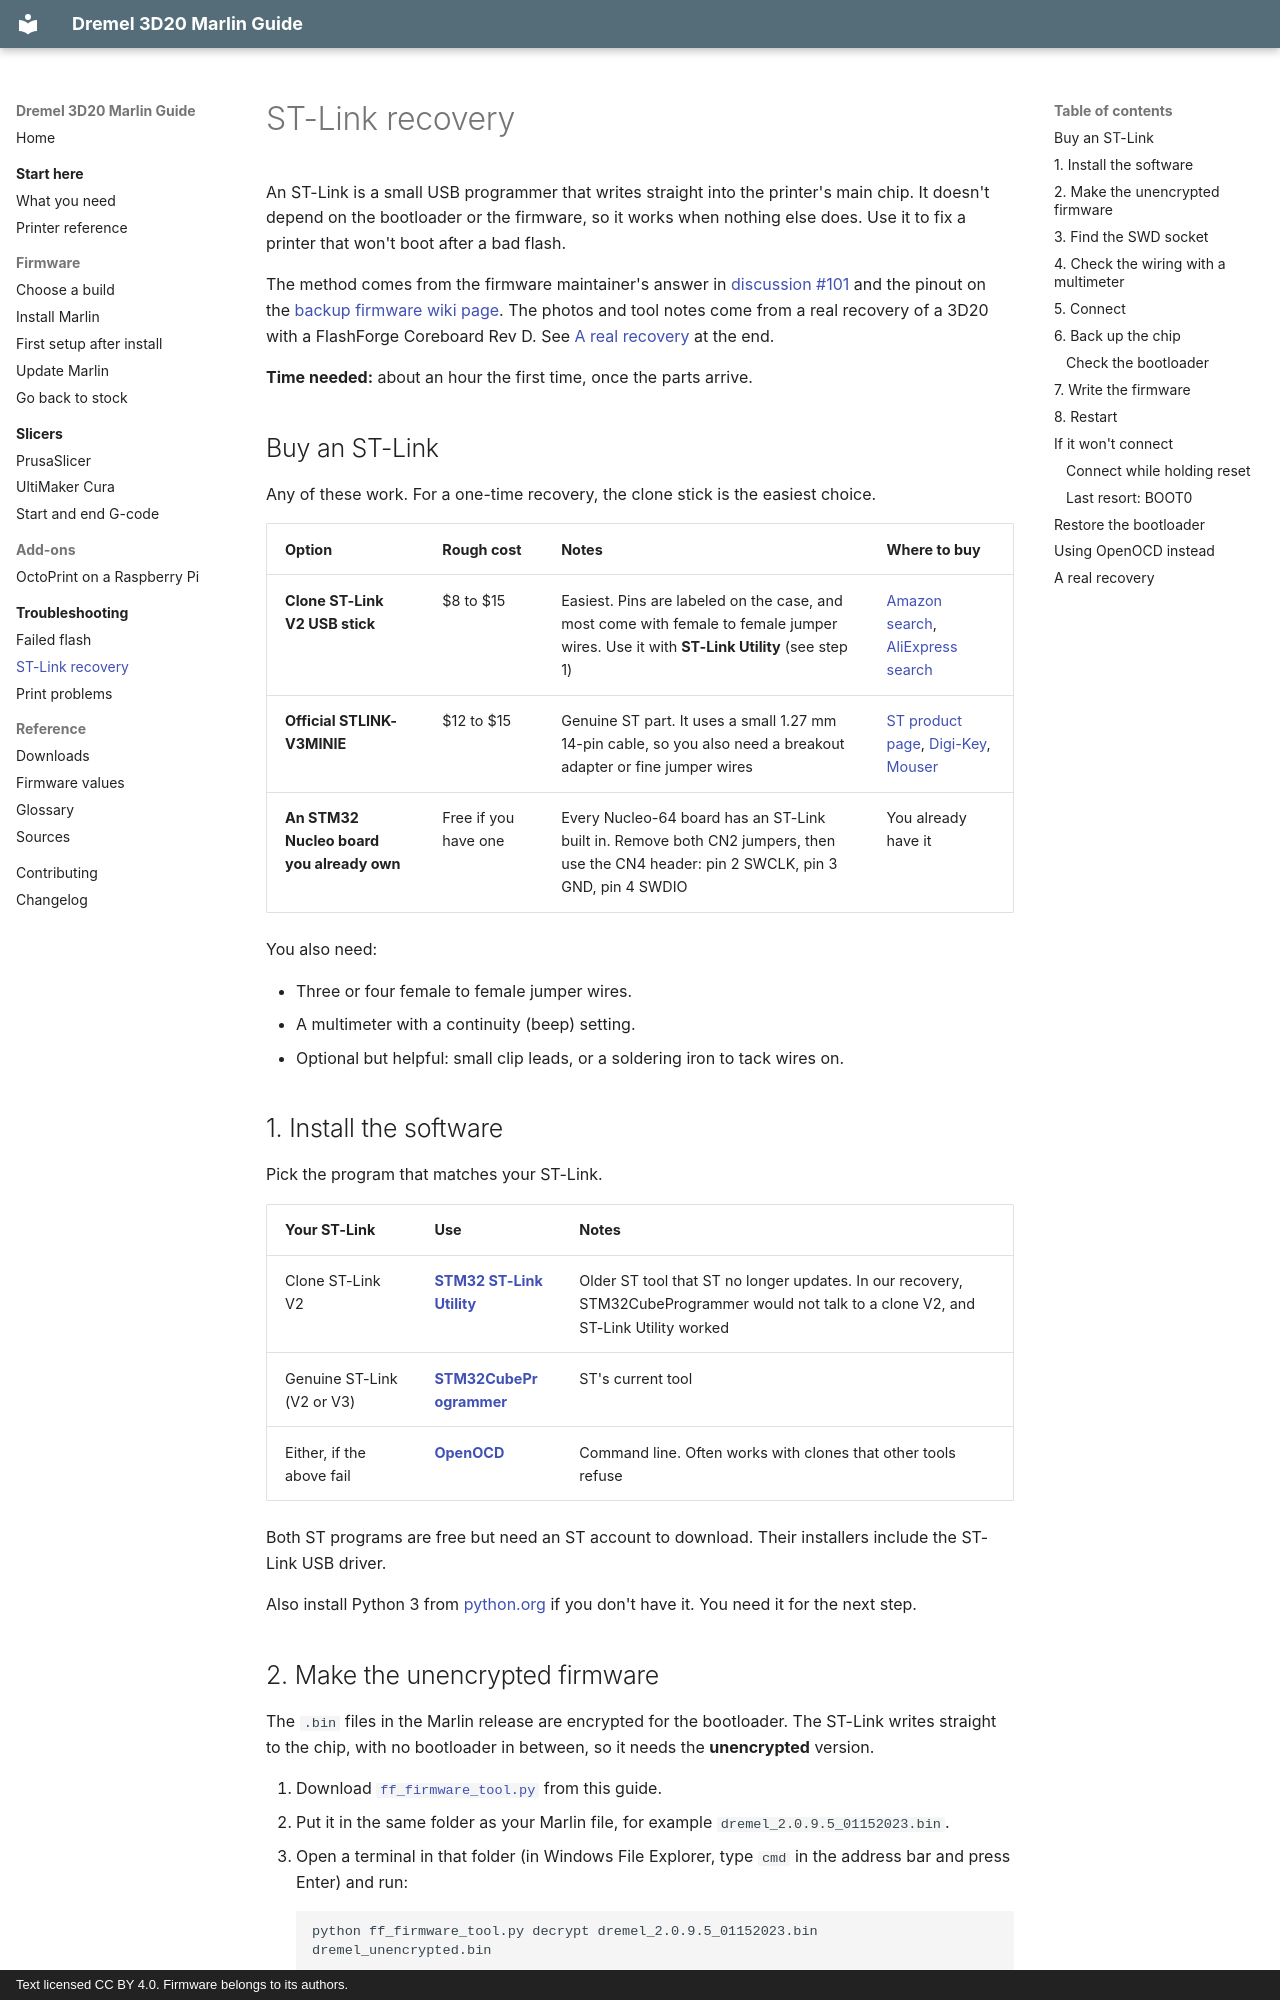

repository: bturski/dremel-3d20-marlin · page: troubleshooting/st-link-recovery/index.html · generator: mkdocs · copyright: Text licensed CC BY 4.0. Firmware belongs to its authors.

# ST-Link recovery

An ST-Link is a small USB programmer that writes straight into the printer's main chip. It doesn't depend on the bootloader or the firmware, so it works when nothing else does. Use it to fix a printer that won't boot after a bad flash.

The method comes from the firmware maintainer's answer in [discussion #101](https://github.com/moonglow/FlashForge_Marlin/discussions/101) and the pinout on the [backup firmware wiki page](https://github.com/moonglow/FlashForge_Marlin/wiki/Backup-printer-firmware). The photos and tool notes come from a real recovery of a 3D20 with a FlashForge Coreboard Rev D. See [A real recovery](#a-real-recovery) at the end.

**Time needed:** about an hour the first time, once the parts arrive.

## Buy an ST-Link

Any of these work. For a one-time recovery, the clone stick is the easiest choice.

| Option | Rough cost | Notes | Where to buy |
|---|---|---|---|
| **Clone ST-Link V2 USB stick** | $8 to $15 | Easiest. Pins are labeled on the case, and most come with female to female jumper wires. Use it with **ST-Link Utility** (see step 1) | [Amazon search](https://www.amazon.com/s?k=st-link+v2+programmer), [AliExpress search](https://www.aliexpress.com/w/wholesale-st-link-v2.html) |
| **Official STLINK-V3MINIE** | $12 to $15 | Genuine ST part. It uses a small 1.27 mm 14-pin cable, so you also need a breakout adapter or fine jumper wires | [ST product page](https://www.st.com/en/development-tools/stlink-v3minie.html), [Digi-Key](https://www.digikey.com/en/products/detail/stmicroelectronics/STLINK-V3MINIE/16284301), [Mouser](https://www.mouser.com/c/?q=STLINK-V3MINIE) |
| **An STM32 Nucleo board you already own** | Free if you have one | Every Nucleo-64 board has an ST-Link built in. Remove both CN2 jumpers, then use the CN4 header: pin 2 SWCLK, pin 3 GND, pin 4 SWDIO | You already have it |

You also need:

- Three or four female to female jumper wires.
- A multimeter with a continuity (beep) setting.
- Optional but helpful: small clip leads, or a soldering iron to tack wires on.

## 1. Install the software

Pick the program that matches your ST-Link.

| Your ST-Link | Use | Notes |
|---|---|---|
| Clone ST-Link V2 | **[STM32 ST-Link Utility](https://www.st.com/en/development-tools/stsw-link004.html)** | Older ST tool that ST no longer updates. In our recovery, STM32CubeProgrammer would not talk to a clone V2, and ST-Link Utility worked |
| Genuine ST-Link (V2 or V3) | **[STM32CubeProgrammer](https://www.st.com/en/development-tools/stm32cubeprog.html)** | ST's current tool |
| Either, if the above fail | **[OpenOCD](#using-openocd-instead)** | Command line. Often works with clones that other tools refuse |

Both ST programs are free but need an ST account to download. Their installers include the ST-Link USB driver.

Also install Python 3 from [python.org](https://www.python.org/downloads/) if you don't have it. You need it for the next step.
